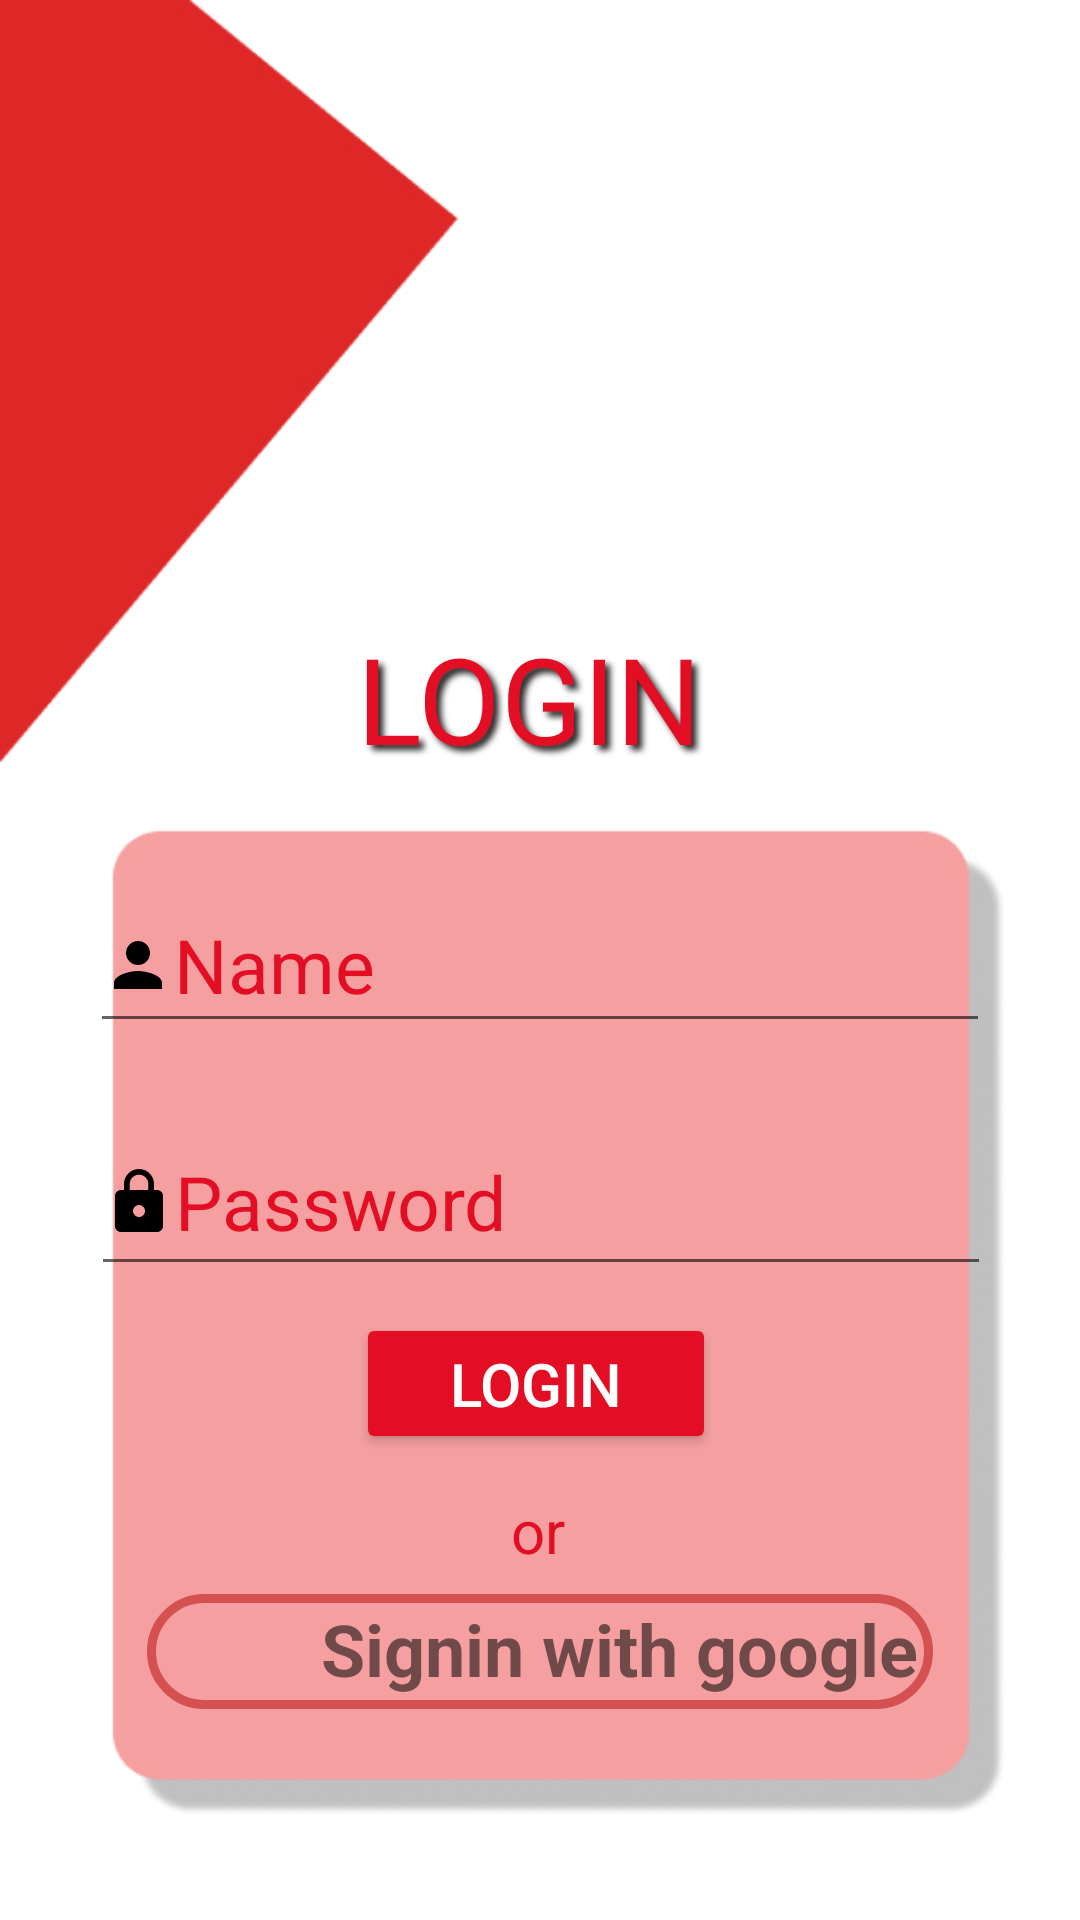

Android layout source for this screen:
<!-- AndroidManifest.xml: application theme Theme.MadProject -->
<!-- res/layout/activity_main2.xml -->
<?xml version="1.0" encoding="utf-8"?>
<androidx.constraintlayout.widget.ConstraintLayout xmlns:android="http://schemas.android.com/apk/res/android"
    xmlns:app="http://schemas.android.com/apk/res-auto"
    xmlns:tools="http://schemas.android.com/tools"
    android:layout_width="match_parent"
    android:layout_height="match_parent"
    android:background="@drawable/login_sigin"
    tools:context=".MainActivity2">
    <TextView
        android:id="@+id/textView2"
        android:layout_width="wrap_content"
        android:layout_height="wrap_content"
        android:shadowColor="#2C2828"
        android:shadowDx="5"
        android:shadowDy="5"
        android:shadowRadius="5"
        android:text="LOGIN"
        android:textColor="#E30E24"
        android:textSize="40dp"
        app:layout_constraintBottom_toBottomOf="parent"
        app:layout_constraintEnd_toEndOf="parent"
        app:layout_constraintHorizontal_bias="0.486"
        app:layout_constraintStart_toStartOf="parent"
        app:layout_constraintTop_toTopOf="parent"
        app:layout_constraintVertical_bias="0.351" />

    <EditText
        android:id="@+id/editTextTextPersonName"
        android:layout_width="300dp"
        android:layout_height="55dp"
        android:drawableStart="@drawable/person"
        android:ems="10"
        android:hint="Name"
        android:inputType="textPersonName"
        android:textColorHint="#E30E24"
        android:textSize="25sp"
        app:layout_constraintBottom_toBottomOf="parent"
        app:layout_constraintEnd_toEndOf="parent"
        app:layout_constraintStart_toStartOf="parent"
        app:layout_constraintTop_toTopOf="parent" />

    <EditText
        android:id="@+id/editTextTextPassword"
        android:layout_width="300dp"
        android:layout_height="59dp"
        android:drawableStart="@drawable/lock"
        android:ems="10"
        android:hint="Password"
        android:inputType="textPassword"
        android:textColorHint="#E30E24"
        android:textSize="25sp"
        app:layout_constraintBottom_toBottomOf="parent"
        app:layout_constraintEnd_toEndOf="parent"
        app:layout_constraintHorizontal_bias="0.503"
        app:layout_constraintStart_toStartOf="parent"
        app:layout_constraintTop_toBottomOf="@+id/editTextTextPersonName"
        app:layout_constraintVertical_bias="0.094" />

    <Button
        android:id="@+id/button"
        android:layout_width="120dp"
        android:layout_height="47dp"
        android:backgroundTint="#E30E24"
        android:text="Login"
        android:textColor="@color/white"
        android:textSize="20sp"
        app:layout_constraintBottom_toBottomOf="parent"
        app:layout_constraintEnd_toEndOf="parent"
        app:layout_constraintHorizontal_bias="0.494"
        app:layout_constraintStart_toStartOf="parent"
        app:layout_constraintTop_toTopOf="parent"
        app:layout_constraintVertical_bias="0.738" />

    <TextView
        android:id="@+id/textView3"
        android:layout_width="wrap_content"
        android:layout_height="wrap_content"
        android:layout_marginTop="12dp"
        android:text="or"
        android:textSize="20dp"
        android:textColor="#E30E24"
        app:layout_constraintBottom_toBottomOf="parent"
        app:layout_constraintEnd_toEndOf="parent"
        app:layout_constraintHorizontal_bias="0.498"
        app:layout_constraintStart_toStartOf="parent"
        app:layout_constraintTop_toBottomOf="@+id/button"
        app:layout_constraintVertical_bias="0.0" />

    <TextView
        android:id="@+id/sign_with_google"
        android:layout_width="wrap_content"
        android:layout_height="wrap_content"
        android:background="@drawable/rectangle"
        android:paddingLeft="58dp"
        android:paddingTop="2dp"
        android:paddingRight="5dp"
        android:paddingBottom="4dp"
        android:text="@string/signin_with_google"
        android:textSize="24sp"
        android:textStyle="bold"
        app:layout_constraintBottom_toBottomOf="parent"
        app:layout_constraintEnd_toEndOf="parent"
        app:layout_constraintStart_toStartOf="parent"
        app:layout_constraintTop_toTopOf="parent"
        app:layout_constraintVertical_bias="0.883" />

    <ImageView
        android:id="@+id/imageView"
        android:layout_width="30dp"
        android:layout_height="31dp"
        app:layout_constraintBottom_toBottomOf="parent"
        app:layout_constraintEnd_toEndOf="@+id/sign_with_google"
        app:layout_constraintHorizontal_bias="0.059"
        app:layout_constraintStart_toStartOf="@+id/sign_with_google"
        app:layout_constraintTop_toTopOf="parent"
        app:layout_constraintVertical_bias="0.877"
        app:srcCompat="@drawable/googleicon" />
</androidx.constraintlayout.widget.ConstraintLayout>
<!-- resources referenced by this layout -->
<resources>
  <!-- drawable lock (drawable) -->
  <vector android:height="24dp" android:tint="#000000"
      android:viewportHeight="24" android:viewportWidth="24"
      android:width="24dp" xmlns:android="http://schemas.android.com/apk/res/android">
      <path android:fillColor="#E30E24" android:pathData="M18,8h-1L17,6c0,-2.76 -2.24,-5 -5,-5S7,3.24 7,6v2L6,8c-1.1,0 -2,0.9 -2,2v10c0,1.1 0.9,2 2,2h12c1.1,0 2,-0.9 2,-2L20,10c0,-1.1 -0.9,-2 -2,-2zM12,17c-1.1,0 -2,-0.9 -2,-2s0.9,-2 2,-2 2,0.9 2,2 -0.9,2 -2,2zM15.1,8L8.9,8L8.9,6c0,-1.71 1.39,-3.1 3.1,-3.1 1.71,0 3.1,1.39 3.1,3.1v2z"/>
  </vector>
  <!-- drawable login_sigin: jpg bitmap (drawable, 46015 bytes) -->
  <!-- drawable person (drawable) -->
  <vector android:height="24dp" android:tint="#000000"
      android:viewportHeight="24" android:viewportWidth="24"
      android:width="24dp" xmlns:android="http://schemas.android.com/apk/res/android">
      <path android:fillColor="#E30E24" android:pathData="M12,12c2.21,0 4,-1.79 4,-4s-1.79,-4 -4,-4 -4,1.79 -4,4 1.79,4 4,4zM12,14c-2.67,0 -8,1.34 -8,4v2h16v-2c0,-2.66 -5.33,-4 -8,-4z"/>
  </vector>
  <!-- drawable rectangle (drawable) -->
  <?xml version="1.0" encoding="utf-8"?>
  
  <shape xmlns:android="http://schemas.android.com/apk/res/android"
  android:shape="rectangle">
      <solid android:color="@android:color/transparent"/>
      <stroke android:color="#D55050"
          android:width="3dp"/>
      <padding android:bottom="5dp"
          android:left="5dp"
          android:right="5dp"
          android:top="5dp"/>
      <corners android:bottomLeftRadius="30dp"
          android:bottomRightRadius="30dp"
          android:topLeftRadius="30dp"
          android:topRightRadius="30dp"/>
  
  </shape>
  <string name="signin_with_google">Signin with google</string>
  <style name="Theme.MadProject" parent="Theme.MaterialComponents.DayNight.NoActionBar">
          
          <item name="colorPrimary">@color/purple_500</item>
          <item name="colorPrimaryVariant">@color/purple_700</item>
          <item name="colorOnPrimary">@color/white</item>
  
          
          <item name="colorSecondary">@color/teal_200</item>
          <item name="colorSecondaryVariant">@color/teal_700</item>
          <item name="colorOnSecondary">@color/black</item>
          
          <item name="android:statusBarColor" tools:targetApi="l">?attr/colorPrimaryVariant</item>
          
      </style>
  <!-- not gathered from this repository: default colours our renderer supplied (Android Studio template values) -->
  <color name="purple_500">#FF6200EE</color>
  <color name="purple_700">#FF3700B3</color>
  <color name="teal_200">#FF03DAC5</color>
  <color name="teal_700">#FF018786</color>
  <color name="black">#FF000000</color>
  <color name="white">#FFFFFFFF</color>
</resources>
